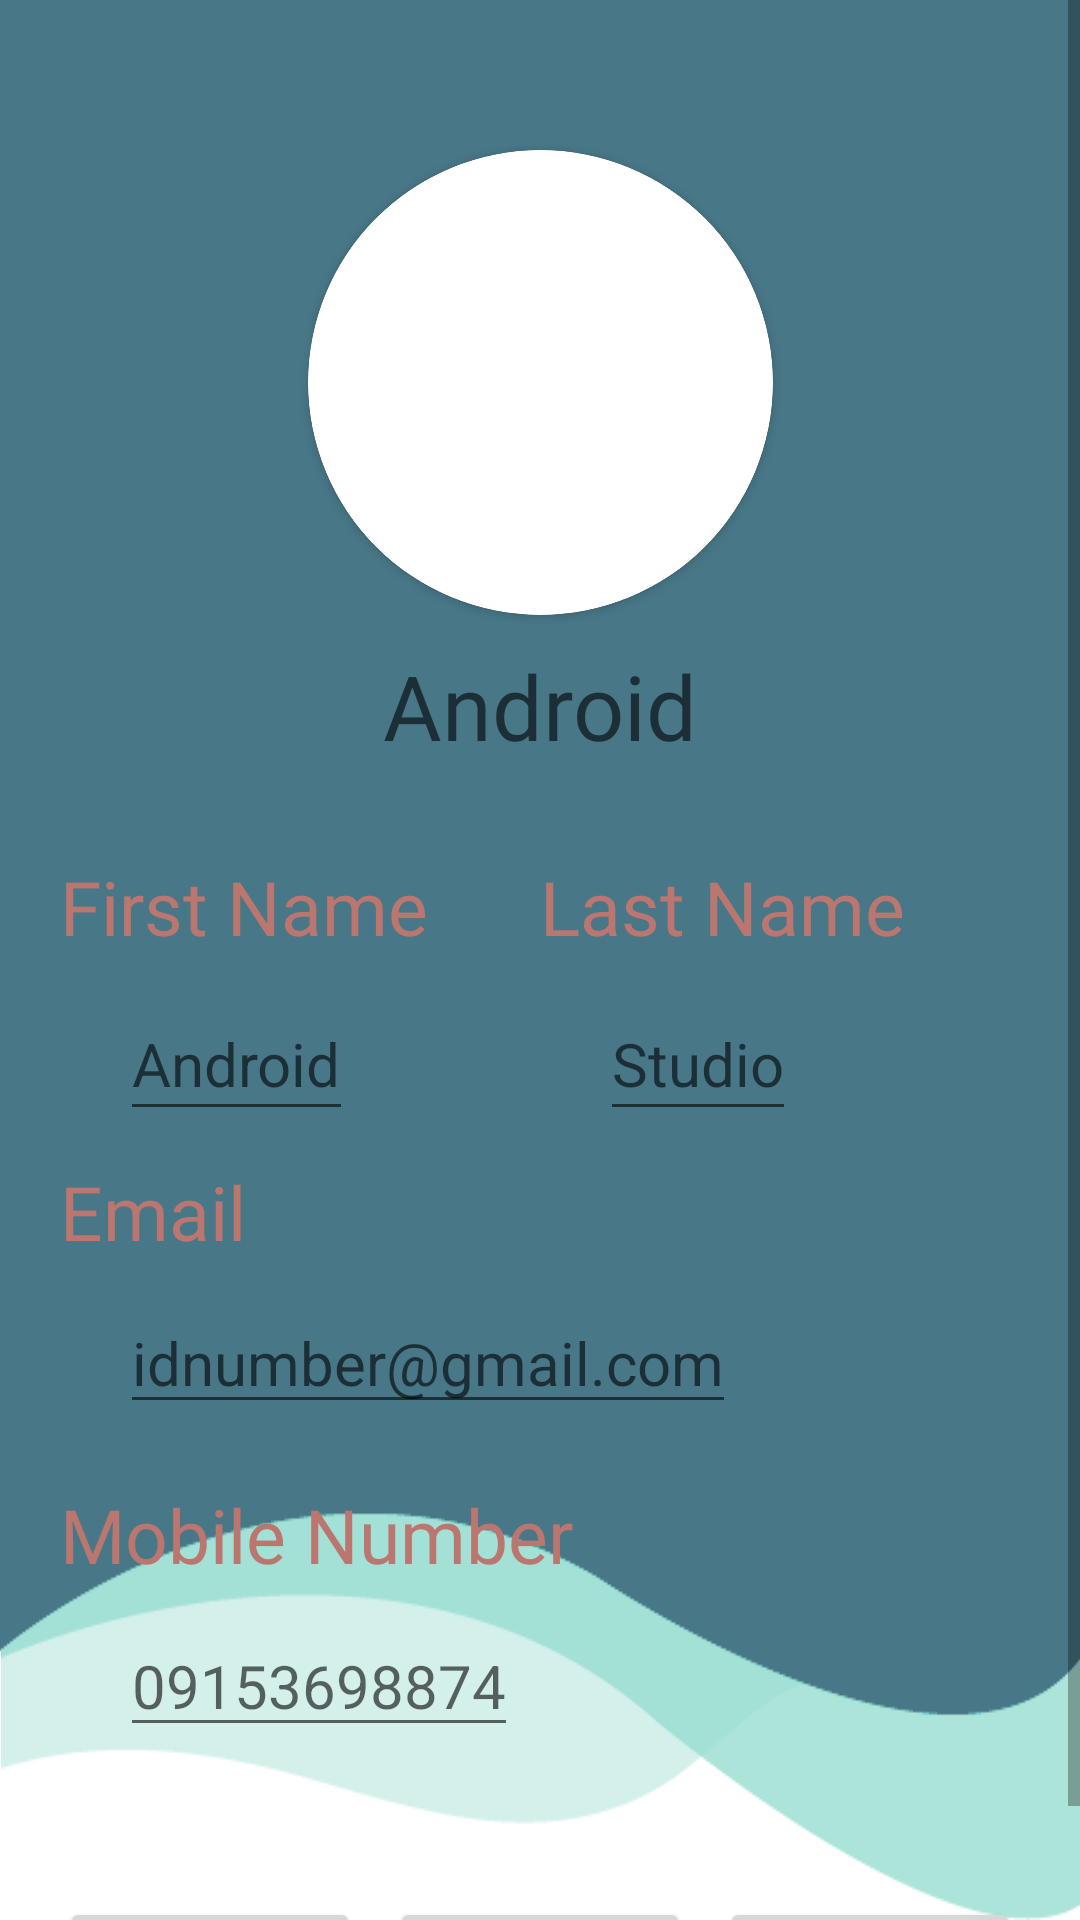

Layout XML and referenced resources for this Android screen:
<!-- AndroidManifest.xml: application theme Theme.Wong_FinalsMobcom -->
<!-- res/layout/activity_user_profile.xml -->
<?xml version="1.0" encoding="utf-8"?>
<ScrollView xmlns:android="http://schemas.android.com/apk/res/android"
    xmlns:app="http://schemas.android.com/apk/res-auto"
    xmlns:tools="http://schemas.android.com/tools"
    android:layout_width="match_parent"
    android:layout_height="match_parent"
    android:background="@drawable/blue_bg"
    android:fillViewport="true">

    <androidx.constraintlayout.widget.ConstraintLayout

        android:layout_width="match_parent"
        android:layout_height="wrap_content"
        tools:context=".UserProfileActivity">

        <androidx.appcompat.widget.AppCompatImageView
            android:id="@+id/backProfile"
            android:layout_width="50dp"
            android:layout_height="30dp"
            android:layout_marginTop="10dp"
            android:src="@drawable/ic_back"
            app:layout_constraintStart_toStartOf="parent"
            app:layout_constraintTop_toTopOf="parent"
            app:tint="@color/peach"
            tools:ignore="ImageContrastCheck" />


        <androidx.cardview.widget.CardView
            android:id="@+id/cardView"
            android:layout_width="155dp"
            android:layout_height="155dp"
            android:layout_marginTop="50dp"
            app:cardBackgroundColor="@color/white"
            app:cardCornerRadius="250dp"
            app:layout_constraintEnd_toEndOf="parent"
            app:layout_constraintStart_toStartOf="parent"
            app:layout_constraintTop_toTopOf="parent">

            <androidx.cardview.widget.CardView
                android:layout_width="match_parent"
                android:layout_height="match_parent"
                android:layout_gravity="center"
                app:cardCornerRadius="250dp">

                <ImageView
                    android:id="@+id/imgProfileProfile"
                    android:layout_width="match_parent"
                    android:layout_height="match_parent"
                    android:contentDescription="@string/todo"
                    android:scaleType="centerCrop"
                    android:src="@drawable/user_profile" />

                <androidx.appcompat.widget.AppCompatImageView
                    android:layout_width="50dp"
                    android:layout_height="50dp"
                    android:layout_marginStart="100dp"
                    android:layout_marginTop="100dp"
                    android:layout_marginEnd="0dp"
                    android:src="@drawable/ic_upload"
                    app:layout_constraintEnd_toStartOf="@+id/imgProfileProfile"
                    app:layout_constraintStart_toStartOf="parent"
                    app:layout_constraintTop_toTopOf="parent"
                    app:tint="@color/white"
                    tools:layout_editor_absoluteY="50dp" />

            </androidx.cardview.widget.CardView>

        </androidx.cardview.widget.CardView>

        <TextView
            android:id="@+id/tvNameProfile"
            android:layout_width="wrap_content"
            android:layout_height="wrap_content"
            android:layout_marginTop="10dp"
            android:fontFamily="@font/poppins_regular"
            android:hint="@string/exampleFirstName"
            android:textColor="@color/white"
            android:textSize="30sp"
            app:layout_constraintEnd_toEndOf="parent"
            app:layout_constraintStart_toStartOf="parent"
            app:layout_constraintTop_toBottomOf="@+id/cardView"
            tools:ignore="TextContrastCheck" />

        <TextView
            android:id="@+id/tvlblEmailProfile"
            android:layout_width="wrap_content"
            android:layout_height="wrap_content"
            android:layout_marginTop="10dp"
            android:fontFamily="@font/poppins_medium"
            android:text="@string/email"
            android:textColor="@color/peach"
            android:textSize="25sp"
            app:layout_constraintStart_toStartOf="@+id/tvFNameProfile"
            app:layout_constraintTop_toBottomOf="@+id/etFNProfile"
            tools:ignore="TextContrastCheck" />

        <TextView
            android:id="@+id/tvFNameProfile"
            android:layout_width="0dp"
            android:layout_height="wrap_content"
            android:layout_marginStart="20dp"
            android:layout_marginTop="30dp"
            android:fontFamily="@font/poppins_medium"
            android:text="@string/firstName"
            android:textColor="@color/peach"
            android:textSize="25sp"
            app:layout_constraintEnd_toStartOf="@+id/tvFNameProfile2"
            app:layout_constraintHorizontal_bias="0.5"
            app:layout_constraintStart_toStartOf="parent"
            app:layout_constraintTop_toBottomOf="@+id/tvNameProfile"
            tools:ignore="TextContrastCheck" />

        <TextView
            android:id="@+id/tvFNameProfile2"
            android:layout_width="0dp"
            android:layout_height="wrap_content"
            android:layout_marginEnd="20dp"
            android:fontFamily="@font/poppins_medium"
            android:text="@string/lastName"
            android:textColor="@color/peach"
            android:textSize="25sp"
            app:layout_constraintEnd_toEndOf="parent"
            app:layout_constraintHorizontal_bias="0.5"
            app:layout_constraintStart_toEndOf="@+id/tvFNameProfile"
            app:layout_constraintTop_toTopOf="@+id/tvFNameProfile"
            tools:ignore="TextContrastCheck" />

        <TextView
            android:id="@+id/lblPhoneNumberProfile"
            android:layout_width="wrap_content"
            android:layout_height="wrap_content"
            android:layout_marginTop="20dp"
            android:fontFamily="@font/poppins_medium"
            android:text="@string/mobileNumber"
            android:textColor="@color/peach"
            android:textSize="25sp"
            app:layout_constraintStart_toStartOf="@+id/tvlblEmailProfile"
            app:layout_constraintTop_toBottomOf="@+id/etEmailProfile"
            tools:ignore="TextContrastCheck,TextContrastCheck" />

        <EditText
            android:id="@+id/etEmailProfile"
            android:layout_width="wrap_content"
            android:layout_height="wrap_content"
            android:layout_marginStart="20dp"
            android:layout_marginTop="10dp"
            android:autofillHints=""
            android:hint="@string/emailExample"
            android:inputType="textEmailAddress"
            android:textColor="@color/white"
            android:textSize="20sp"
            app:layout_constraintStart_toStartOf="@+id/tvlblEmailProfile"
            app:layout_constraintTop_toBottomOf="@+id/tvlblEmailProfile"
            tools:ignore="TextContrastCheck,TextContrastCheck" />

        <EditText
            android:id="@+id/etFNProfile"
            android:layout_width="wrap_content"
            android:layout_height="48dp"
            android:layout_marginStart="20dp"
            android:layout_marginTop="10dp"
            android:autofillHints=""
            android:hint="@string/exampleFirstName"
            android:inputType="textPersonName"
            android:textColor="@color/white"
            android:textSize="20sp"
            app:layout_constraintStart_toStartOf="@+id/tvFNameProfile"
            app:layout_constraintTop_toBottomOf="@+id/tvFNameProfile"
            tools:ignore="TextContrastCheck,TextContrastCheck,DuplicateSpeakableTextCheck" />

        <EditText
            android:id="@+id/etLNProfile"
            android:layout_width="wrap_content"
            android:layout_height="48dp"
            android:layout_marginStart="20dp"
            android:autofillHints=""
            android:hint="@string/exampleLastName"
            android:inputType="textPersonName"
            android:textColor="@color/white"
            android:textSize="20sp"
            app:layout_constraintStart_toEndOf="@+id/tvFNameProfile"
            app:layout_constraintTop_toTopOf="@+id/etFNProfile"
            tools:ignore="TextContrastCheck,TextContrastCheck" />

        <EditText
            android:id="@+id/etNumberProfile"
            android:layout_width="wrap_content"
            android:layout_height="wrap_content"
            android:layout_marginTop="10dp"
            android:autofillHints=""
            android:hint="@string/exampleNumber"
            android:inputType="number"
            android:textColor="@color/white"
            android:textSize="20sp"
            app:layout_constraintStart_toStartOf="@+id/etEmailProfile"
            app:layout_constraintTop_toBottomOf="@+id/lblPhoneNumberProfile"
            tools:ignore="TextContrastCheck,TextContrastCheck" />

        <Button
            android:id="@+id/btnLogoutProfile"
            android:layout_width="0dp"
            android:layout_height="wrap_content"
            android:layout_marginStart="20dp"
            android:layout_marginTop="50dp"
            android:layout_marginEnd="10dp"
            android:text="@string/btnLogout"
            app:layout_constraintEnd_toStartOf="@+id/btnView"
            app:layout_constraintHorizontal_bias="0.5"
            app:layout_constraintStart_toStartOf="parent"
            app:layout_constraintTop_toBottomOf="@+id/etNumberProfile"
            tools:ignore="TextContrastCheck,TextContrastCheck" />

        <Button
            android:id="@+id/btnView"
            android:layout_width="0dp"
            android:layout_height="48dp"
            android:text="@string/view"
            app:layout_constraintEnd_toStartOf="@+id/btnSaveProfile"
            app:layout_constraintHorizontal_bias="0.5"
            app:layout_constraintStart_toEndOf="@+id/btnLogoutProfile"
            app:layout_constraintTop_toTopOf="@+id/btnLogoutProfile"
            tools:ignore="TextContrastCheck,TextContrastCheck" />

        <Button
            android:id="@+id/btnSaveProfile"
            android:layout_width="0dp"
            android:layout_height="wrap_content"
            android:layout_marginStart="10dp"
            android:layout_marginEnd="20dp"
            android:text="@string/save"
            app:layout_constraintEnd_toEndOf="parent"
            app:layout_constraintHorizontal_bias="0.5"
            app:layout_constraintStart_toEndOf="@+id/btnView"
            app:layout_constraintTop_toTopOf="@+id/btnLogoutProfile"
            tools:ignore="TextContrastCheck,TextContrastCheck" />


    </androidx.constraintlayout.widget.ConstraintLayout>
</ScrollView>
<!-- resources referenced by this layout -->
<resources>
  <color name="peach">#bc7670</color>
  <color name="white">#FFFFFFFF</color>
  <!-- drawable blue_bg: png bitmap (drawable, 13455 bytes) -->
  <string name="btnLogout">Logout</string>
  <string name="email">Email</string>
  <string name="emailExample">idnumber@gmail.com</string>
  <string name="exampleFirstName">Android</string>
  <string name="exampleLastName">Studio</string>
  <string name="exampleNumber">09153698874</string>
  <string name="firstName">First Name</string>
  <string name="lastName">Last Name</string>
  <string name="mobileNumber">Mobile Number</string>
  <string name="save">Save</string>
  <string name="todo">TODO</string>
  <string name="view">View</string>
  <style name="Theme.Wong_FinalsMobcom" parent="Theme.MaterialComponents.DayNight.DarkActionBar">
          
          <item name="colorPrimary">@color/green_500</item>
          <item name="colorPrimaryVariant">@color/green_700</item>
          <item name="colorOnPrimary">@color/white</item>
          
          <item name="colorSecondary">@color/teal_200</item>
          <item name="colorSecondaryVariant">@color/teal_700</item>
          <item name="colorOnSecondary">@color/black</item>
          
          <item name="android:statusBarColor">?attr/colorPrimaryVariant</item>
          
      </style>
  <color name="green_500">#487787</color>
  <color name="green_700">#4c7484</color>
  <color name="teal_200">#FF03DAC5</color>
  <color name="teal_700">#FF018786</color>
  <color name="black">#FF000000</color>
</resources>
